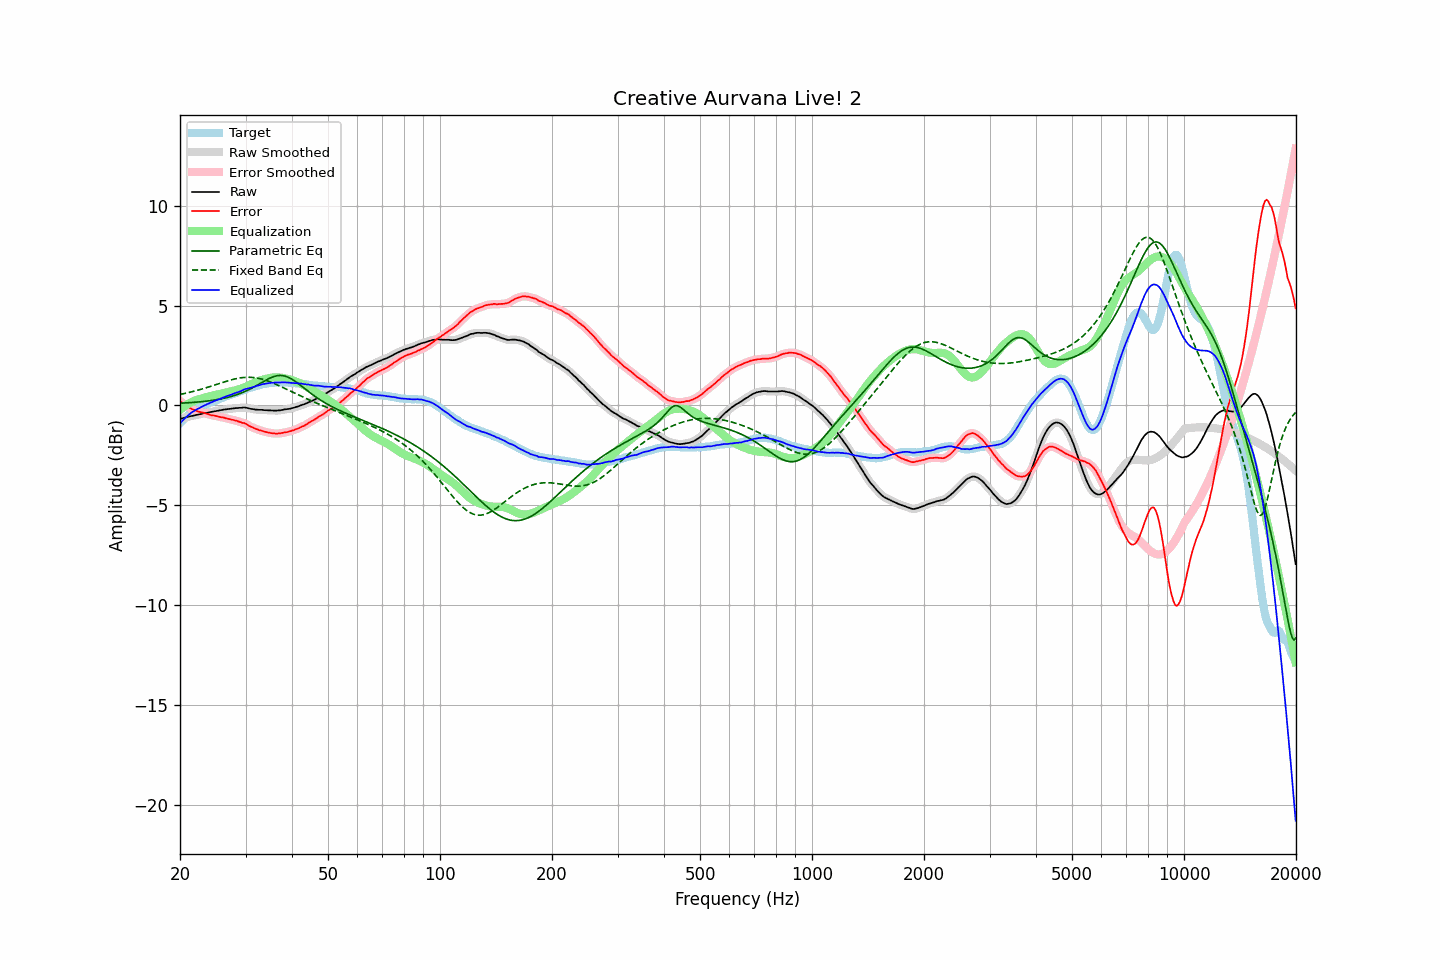

The file beside this chart, header and first rows:
frequency, raw, error, smoothed, error_smoothed, equalization, parametric_eq, fixed_band_eq, equalized_raw, equalized_smoothed, target
20.00, -0.67, 0.23, -0.67, 0.23, -0.23, 0.11, 0.55, -0.90, -0.90, -0.90
20.20, -0.65, 0.16, -0.65, 0.16, -0.16, 0.11, 0.57, -0.81, -0.81, -0.81
20.40, -0.63, 0.10, -0.63, 0.10, -0.10, 0.12, 0.58, -0.73, -0.73, -0.73
20.61, -0.61, 0.05, -0.61, 0.04, -0.04, 0.12, 0.60, -0.65, -0.65, -0.66
20.81, -0.59, -0.02, -0.59, -0.02, 0.02, 0.13, 0.62, -0.57, -0.57, -0.57
21.02, -0.57, -0.08, -0.57, -0.08, 0.07, 0.13, 0.64, -0.50, -0.50, -0.49
21.23, -0.55, -0.12, -0.55, -0.13, 0.12, 0.14, 0.66, -0.43, -0.43, -0.43
21.44, -0.53, -0.16, -0.53, -0.16, 0.16, 0.14, 0.68, -0.37, -0.37, -0.37
21.66, -0.52, -0.20, -0.52, -0.20, 0.20, 0.15, 0.70, -0.32, -0.32, -0.32
21.87, -0.50, -0.23, -0.50, -0.23, 0.24, 0.16, 0.72, -0.26, -0.26, -0.27
22.09, -0.48, -0.26, -0.48, -0.26, 0.26, 0.16, 0.74, -0.22, -0.22, -0.22
22.31, -0.46, -0.29, -0.46, -0.29, 0.29, 0.17, 0.76, -0.17, -0.17, -0.17
22.54, -0.45, -0.32, -0.45, -0.32, 0.31, 0.18, 0.78, -0.14, -0.13, -0.13
22.76, -0.43, -0.34, -0.43, -0.34, 0.34, 0.19, 0.81, -0.09, -0.09, -0.09
22.99, -0.41, -0.35, -0.41, -0.36, 0.36, 0.19, 0.83, -0.05, -0.05, -0.06
23.22, -0.39, -0.37, -0.39, -0.38, 0.38, 0.20, 0.85, -0.01, -0.01, -0.02
23.45, -0.38, -0.40, -0.38, -0.40, 0.41, 0.21, 0.88, 0.03, 0.03, 0.02
23.69, -0.36, -0.42, -0.36, -0.43, 0.43, 0.22, 0.90, 0.07, 0.07, 0.06
23.92, -0.35, -0.45, -0.35, -0.46, 0.45, 0.23, 0.93, 0.10, 0.10, 0.10
24.16, -0.33, -0.48, -0.33, -0.48, 0.47, 0.24, 0.95, 0.14, 0.14, 0.15
24.40, -0.32, -0.50, -0.32, -0.50, 0.49, 0.25, 0.98, 0.17, 0.17, 0.18
24.65, -0.30, -0.50, -0.30, -0.51, 0.51, 0.27, 1.01, 0.21, 0.21, 0.20
24.89, -0.29, -0.52, -0.29, -0.52, 0.53, 0.28, 1.03, 0.24, 0.24, 0.23
25.14, -0.27, -0.54, -0.27, -0.54, 0.54, 0.29, 1.06, 0.27, 0.27, 0.27
25.39, -0.26, -0.56, -0.26, -0.56, 0.56, 0.31, 1.09, 0.30, 0.30, 0.30
25.65, -0.24, -0.58, -0.24, -0.58, 0.58, 0.32, 1.11, 0.34, 0.33, 0.34
25.91, -0.23, -0.59, -0.23, -0.59, 0.59, 0.34, 1.14, 0.36, 0.37, 0.36
26.16, -0.21, -0.60, -0.21, -0.61, 0.61, 0.35, 1.17, 0.40, 0.40, 0.39
26.43, -0.20, -0.63, -0.20, -0.63, 0.63, 0.37, 1.19, 0.43, 0.43, 0.43
26.69, -0.19, -0.65, -0.19, -0.65, 0.65, 0.39, 1.22, 0.46, 0.46, 0.46
26.96, -0.18, -0.67, -0.18, -0.67, 0.67, 0.41, 1.24, 0.49, 0.49, 0.49
27.23, -0.17, -0.69, -0.17, -0.69, 0.69, 0.43, 1.26, 0.52, 0.52, 0.52
27.50, -0.16, -0.71, -0.16, -0.71, 0.71, 0.45, 1.29, 0.55, 0.55, 0.55
27.77, -0.15, -0.72, -0.15, -0.73, 0.73, 0.48, 1.31, 0.58, 0.58, 0.57
28.05, -0.14, -0.75, -0.14, -0.75, 0.75, 0.50, 1.33, 0.61, 0.61, 0.61
28.33, -0.13, -0.76, -0.13, -0.77, 0.77, 0.53, 1.34, 0.64, 0.64, 0.63
28.62, -0.13, -0.79, -0.13, -0.79, 0.79, 0.56, 1.36, 0.66, 0.66, 0.66
28.90, -0.12, -0.82, -0.12, -0.82, 0.81, 0.59, 1.37, 0.69, 0.69, 0.70
29.19, -0.12, -0.84, -0.12, -0.85, 0.84, 0.62, 1.39, 0.72, 0.72, 0.72
29.48, -0.11, -0.88, -0.11, -0.87, 0.87, 0.65, 1.40, 0.76, 0.76, 0.77
29.78, -0.10, -0.88, -0.11, -0.89, 0.90, 0.68, 1.40, 0.80, 0.80, 0.78
30.08, -0.11, -0.92, -0.11, -0.93, 0.94, 0.72, 1.41, 0.83, 0.83, 0.81
30.38, -0.13, -0.97, -0.13, -0.97, 0.98, 0.76, 1.41, 0.85, 0.85, 0.84
30.68, -0.15, -1.02, -0.15, -1.02, 1.01, 0.80, 1.41, 0.86, 0.86, 0.87
30.99, -0.17, -1.06, -0.17, -1.06, 1.05, 0.84, 1.41, 0.88, 0.89, 0.89
31.30, -0.18, -1.09, -0.18, -1.10, 1.09, 0.88, 1.40, 0.91, 0.91, 0.91
31.61, -0.19, -1.13, -0.19, -1.13, 1.13, 0.92, 1.39, 0.94, 0.94, 0.94
31.93, -0.21, -1.17, -0.20, -1.17, 1.17, 0.97, 1.38, 0.96, 0.96, 0.96
32.24, -0.21, -1.19, -0.21, -1.20, 1.20, 1.01, 1.37, 0.99, 0.98, 0.98
32.57, -0.22, -1.23, -0.22, -1.23, 1.23, 1.06, 1.35, 1.01, 1.01, 1.01
32.89, -0.22, -1.25, -0.22, -1.25, 1.25, 1.11, 1.34, 1.03, 1.03, 1.03
33.22, -0.22, -1.27, -0.23, -1.28, 1.28, 1.15, 1.32, 1.06, 1.05, 1.05
33.55, -0.23, -1.30, -0.23, -1.30, 1.30, 1.20, 1.29, 1.07, 1.07, 1.07
33.89, -0.24, -1.32, -0.24, -1.32, 1.32, 1.25, 1.27, 1.08, 1.09, 1.08
34.23, -0.24, -1.34, -0.24, -1.34, 1.34, 1.29, 1.24, 1.10, 1.10, 1.10
34.57, -0.25, -1.36, -0.25, -1.36, 1.36, 1.33, 1.21, 1.11, 1.11, 1.11
34.92, -0.25, -1.37, -0.25, -1.38, 1.38, 1.37, 1.18, 1.13, 1.13, 1.12
35.27, -0.25, -1.39, -0.25, -1.39, 1.39, 1.41, 1.15, 1.14, 1.13, 1.14
35.62, -0.26, -1.39, -0.26, -1.40, 1.40, 1.44, 1.12, 1.14, 1.14, 1.13
35.97, -0.26, -1.40, -0.26, -1.41, 1.40, 1.46, 1.08, 1.14, 1.14, 1.14
... 635 more rows
